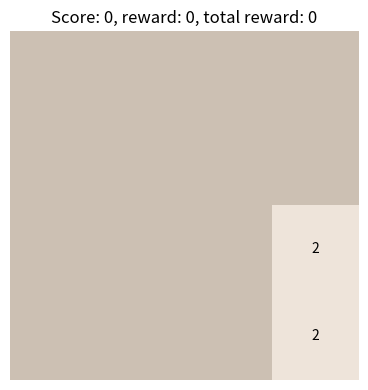

Generate this figure with matplotlib: (Note: this script raises an exception after producing the figure.)
"""
game2048.py

Implementation of the "game2048" class that can be used to simulate playing a
game of 2048.
"""


import numpy as np
from matplotlib import colors
import matplotlib.pyplot as plt


CMAP = colors.ListedColormap(['#ccc0b3', '#eee4da', '#ede0c8', '#f2b179',
                              '#f59563', '#f67c5f', '#f65e3b', '#edcf72',
                              '#edcc61', '#edc850', '#edc53f', '#edc22e',
                              '#3c3a32'])
BOUNDARIES = [0.5, 1.5, 3, 7, 15, 31, 63, 127, 255, 511, 1023, 2047, 4095, 1e99]
NORM = colors.BoundaryNorm(BOUNDARIES, CMAP.N, clip=True)


class Game2048():
    """
    2048 game environment.

    The game state will consist of a numpy array of shape (16,)  with integer
    entries. This represents the log2 of the tile value. We consider empty tiles
    to have value 1, and they are therefore represented by 0.
    """

    def __init__(self, reward_callback=None):
        """
        reward_callback: a function that takes the current state and the
                         new_state as input and returs a reward.
        """

        #
        self.reset()
        self.actions = {0: 'left', 1: 'right', 2: 'up', 3: 'down'}
        self.reward_callback = reward_callback
        self.fig = plt.figure(figsize=(4, 4))
        self.fig.set_tight_layout(True),

    def __str__(self):
        # Get the tile values:
        values = [2**n if n != 0 else '' for n in self.state]

        # Create a string to print:
        printstring = '---------------------\n'
        printstring += '|{:>4}|{:>4}|{:>4}|{:>4}|\n'.format(*values[:4])
        printstring += '---------------------\n'
        printstring += '|{:>4}|{:>4}|{:>4}|{:>4}|\n'.format(*values[4:8])
        printstring += '---------------------\n'
        printstring += '|{:>4}|{:>4}|{:>4}|{:>4}|\n'.format(*values[8:12])
        printstring += '---------------------\n'
        printstring += '|{:>4}|{:>4}|{:>4}|{:>4}|\n'.format(*values[12:])
        printstring += '---------------------'
        return printstring

    def step(self, action):
        """
        Perfrom an action. Note that if two tiles with log2 value n are joined,
        they are replaced by a tile with log2 value n + 1.
        """

        # Perform the action to determine the new state:
        if action in ['left', 'right']:
            # Collect the rows and strip the empty tiles:
            rows = []
            for i in range(4):
                rows.append([n for n in self.state[4*i:4*(i + 1)] if n != 0])

            # Slide the tiles together:
            if action == 'left':
                # For a left swipe, we go from left to right:
                for row in rows:
                    i = 0
                    while i < len(row) - 1:
                        if row[i] == row[i + 1]:
                            row[i] = row[i] + 1
                            row.pop(i + 1)
                        i = i + 1

                # Add empty tiles:
                for i in range(4):
                    rows[i] = rows[i] + (4 - len(rows[i]))*[0]
            else:
                # For a right swipe, we go from right to left:
                for row in rows:
                    i = len(row) - 1
                    while 0 < i:
                        if row[i] == row[i - 1]:
                            row[i] = row[i] + 1
                            row.pop(i - 1)
                        i = i - 1

                # Add empty tiles:
                for i in range(4):
                    rows[i] = (4 - len(rows[i]))*[0] + rows[i]

            # Transform the rows into a new state:
            new_state = np.array([n for row in rows for n in row])
        elif action in ['up', 'down']:
            # Collect the columns and strip the empty tiles:
            cols = []
            for i in range(4):
                cols.append([n for n in self.state[i:13 + i:4] if n != 0])

            # Slide the tiles together:
            if action == 'up':
                # For an up swipe, we iterate from left to right:
                for col in cols:
                    i = 0
                    while i < len(col) - 1:
                        if col[i] == col[i + 1]:
                            col[i] = col[i] + 1
                            col.pop(i + 1)
                        i = i + 1

                # Add empty tiles:
                for i in range(4):
                    cols[i] = cols[i] + (4 - len(cols[i]))*[0]
            else:
                # For a down swipe, we iterate from right to left:
                for col in cols:
                    i = len(col) - 1
                    while 0 < i:
                        if col[i] == col[i - 1]:
                            col[i] = col[i] + 1
                            col.pop(i - 1)
                        i = i - 1

                # Add empty tiles:
                for i in range(4):
                    cols[i] = (4 - len(cols[i]))*[0] + cols[i]

            # Collect the new new_state in one list:
            new_state = np.array([col[i] for i in range(4) for col in cols])
        else:
            raise Exception('Unknown action.')

        # Calculate the reward:
        reward = self.calc_reward(self.state, new_state)
        self.info['total_reward'] += self.reward

        # Update the game environment:
        state_changed = not np.array_equal(self.state, new_state)
        if state_changed:
            self.state = new_state.copy()
            self.calc_score()
            self.add_random_tile()
            self.check_done()
            self.info['moves'] += 1

        #
        return self.state, self.reward, self.done, self.info

    def reset(self):
        """
        Reset the state of the environment and return an inital observation.
        """

        self.state = np.zeros(16, dtype=int)
        self.reward = 0
        self.done = False
        self.info = {'fours': 0, 'moves': 0, 'score': 0, 'total_reward': 0}
        self.add_random_tile()
        self.add_random_tile()
        return self.state

    def render(self):
        """
        Visualize the agent.
        """

        # Command line rendering:
        # print(f"Score: {self.info['score']}, reward: {self.reward}, "
        #       f"total reward: {self.info['total_reward']}\n{self}")

        #
        data = 2**self.state.reshape(4, 4)
        self.fig.clf()
        ax = self.fig.subplots()
        ax.axis('off')
        ax.imshow(data, cmap=CMAP, norm=NORM)
        for (i, j), n in np.ndenumerate(data):
            if n == 1:
                continue
            ax.text(j, i, f'{n:d}', ha='center', va='center')
        ax.set_title(f"Score: {self.info['score']}, reward: {self.reward}, "
                     f"total reward: {self.info['total_reward']}")
        plt.draw()
        plt.pause(1e-3)
        self.fig.show()


    def add_random_tile(self):
        """
        Replace a random 0 entry in self.observation with a 1 or a 2.
        This corresponds to adding a new 2 or 4 tile to the board.
        """

        # See which tiles are blank and choose one to fill:
        blanks = [index for index in range(16) if self.state[index] == 0]
        index = np.random.choice(blanks)

        # Add a 4-tile with an alpha probability:
        alpha = 0.025
        if np.random.rand() <= alpha:
            self.state[index] = 2
            self.info['fours'] += 1
        else:
            self.state[index] = 1

    def calc_reward(self, current_state, new_state):
        """
        Calculate the reward.
        """

        # Check if the user called the environment with a special reward
        # callback:
        if self.reward_callback is not None:
            reward = self.reward_callback(current_state, new_state)
        else:
            new_max = (max(self.state) != max(new_state))
            state_changed = not np.array_equal(self.state, new_state)
            if new_max == 11:
                reward = 2
            elif new_max:
                reward = 1
            elif state_changed:
                reward = 0
            else:
                reward = -1

        #
        self.reward = reward
        return reward

    def calc_score(self):
        """
        Update the score of the game.
        A tile of 2**n will contribute (n - 1)*2**n points (if n > 1).
        """
        self.info['score'] = 0
        for n in self.state:
            if 1 < n:
                self.info['score'] += (n - 1)*2**n

        # Add a corrections for the 4-tiles that were randomly added:
        self.info['score'] -= 4*self.info['fours']

    def check_done(self):
        """
        Check if we have reached a terminal state.
        """

        if 11 in self.state:
            # There is an 2048 tile ==> we won:
            self.done = True
        elif 0 in self.state:
            # There are still empty spaces => a valid move is possible:
            self.done = False
        else:
            # The grid is full and we didn't win yet.
            # We check for up/down moves:
            for i, j in ((i, j) for i in range(3) for j in range(4)):
                if self.state[4*i + j] == self.state[4*(i + 1) + j]:
                    self.done = False
                    return None          # Quick exit on possible move existing.

            # We check for left/right moves:
            for i, j in ((i, j) for i in range(4) for j in range(3)):
                if self.state[4*i + j] == self.state[4*i + j + 1]:
                    self.done = False
                    return None          # Quick exit on possible move existing.

            # There are no more moves:
            self.done = True

    def play(self):
        """
        Manually play a game of 2048.
        """

        map = {'left': 'left', 'right': 'right', 'up': 'up', 'down': 'down',
               'q': 'left', 'd': 'right', 'z': 'up', 's': 'down'}

        #
        print('Let\'s play a game of 2048\n'
              'Enter "left", "right", "up" or "down" to make a move.\n'
              'Enter "quit" to quit.')

        #
        self.reset()
        self.render()
        while not self.done:
            #
            action = ''
            # while action not in ['left', 'right', 'up', 'down', 'quit']:
            while action not in map or action == 'quit':
                print('Your move: ', end = '')
                action = input()
                if action == 'quit':
                    return None
                elif action not in map:
                    print('Your move must be "left", "right", "up" or "down". '
                          'Please try again.')
            self.step(map[action])

            #
            self.render()

        #
        if 11 in self.state:
            print('CONGRAGULATIONS')
            print('You have reached 2048!!!')
        else:
            print('GAME OVER')
        print(f"Your score is: {self.info['score']}.")


if __name__ == '__main__':
    env = Game2048()
    env.play()
